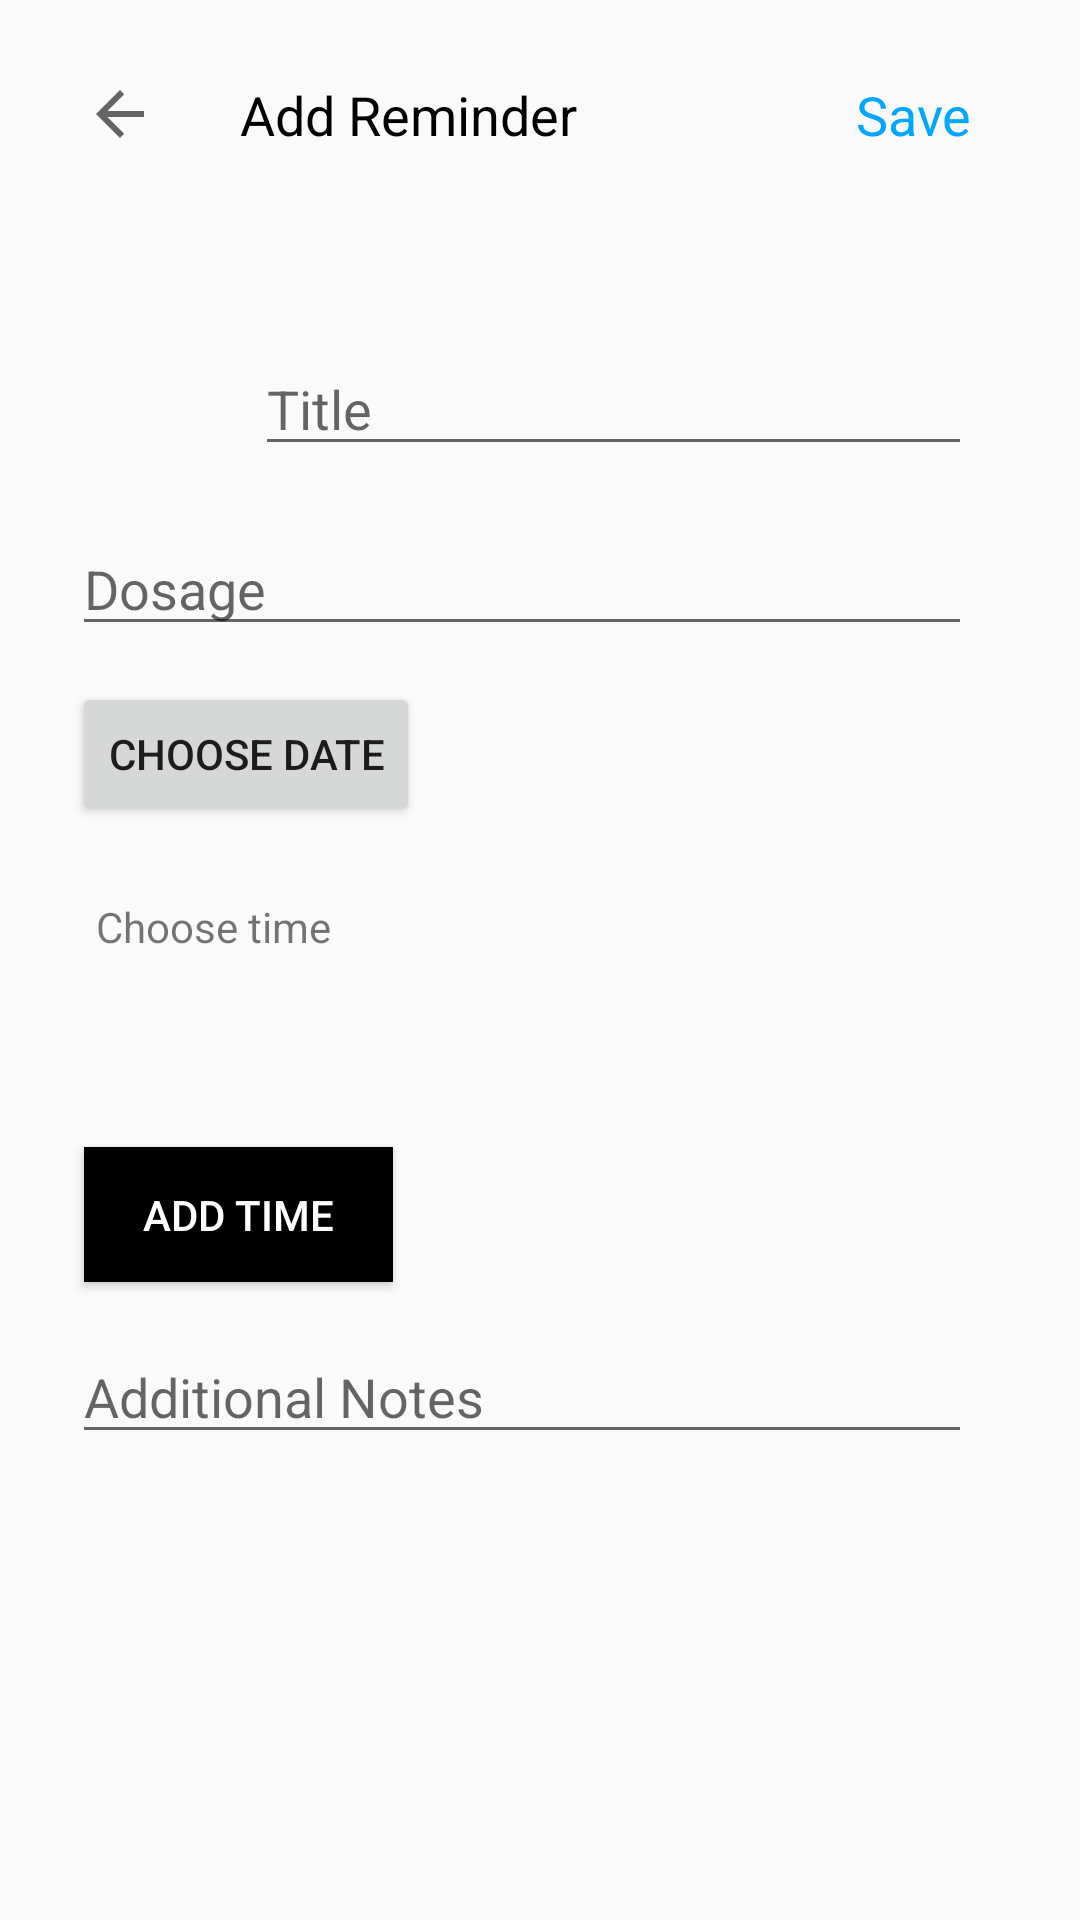

Here is an Android app screen rendered from its layout file. Give the layout XML and the strings, colors and styles it references.
<!-- AndroidManifest.xml: application theme AppTheme.NoActionBar -->
<!-- res/layout/activity_add_reminder2.xml -->
<?xml version="1.0" encoding="utf-8"?>
<android.support.constraint.ConstraintLayout xmlns:android="http://schemas.android.com/apk/res/android"
    xmlns:app="http://schemas.android.com/apk/res-auto"
    xmlns:tools="http://schemas.android.com/tools"
    android:layout_width="match_parent"
    android:layout_height="match_parent"
    tools:context=".AddReminder">

    <EditText
        android:id="@+id/titleText"
        android:layout_width="239dp"
        android:layout_height="wrap_content"
        android:layout_marginTop="8dp"
        android:layout_marginEnd="36dp"
        android:layout_marginBottom="3dp"
        android:ems="10"
        android:hint="Title"
        android:inputType="textPersonName"
        app:layout_constraintBottom_toTopOf="@+id/dosageText"
        app:layout_constraintEnd_toEndOf="parent"
        app:layout_constraintTop_toTopOf="parent"
        app:layout_constraintVertical_bias="0.871" />

    <EditText
        android:id="@+id/dosageText"
        android:layout_width="0dp"
        android:layout_height="wrap_content"
        android:layout_marginStart="24dp"
        android:layout_marginTop="8dp"
        android:layout_marginBottom="8dp"
        android:ems="10"
        android:hint="Dosage"
        android:inputType="textPersonName"
        app:layout_constraintBottom_toBottomOf="parent"
        app:layout_constraintEnd_toEndOf="@+id/titleText"
        app:layout_constraintHorizontal_bias="1.0"
        app:layout_constraintStart_toStartOf="parent"
        app:layout_constraintTop_toTopOf="parent"
        app:layout_constraintVertical_bias="0.285" />

    <ImageButton
        android:id="@+id/imageButton"
        android:layout_width="wrap_content"
        android:layout_height="wrap_content"
        android:layout_marginStart="16dp"
        android:layout_marginTop="16dp"
        android:backgroundTint="@color/status_material_light"
        android:onClick="switchToMain"
        app:layout_constraintStart_toStartOf="parent"
        app:layout_constraintTop_toTopOf="parent"
        app:srcCompat="?attr/actionModeCloseDrawable" />

    <TextView
        android:id="@+id/textView3"
        android:layout_width="wrap_content"
        android:layout_height="wrap_content"
        android:layout_marginStart="8dp"
        android:onClick="saveReminder"
        android:text="Save"
        android:textColor="#00A6FF"
        android:textSize="18sp"
        app:layout_constraintBottom_toBottomOf="@+id/imageButton"
        app:layout_constraintEnd_toEndOf="@+id/titleText"
        app:layout_constraintHorizontal_bias="1.0"
        app:layout_constraintStart_toEndOf="@+id/imageButton"
        app:layout_constraintTop_toTopOf="@+id/imageButton" />

    <EditText
        android:id="@+id/additionalText"
        android:layout_width="0dp"
        android:layout_height="wrap_content"
        android:layout_marginTop="16dp"
        android:ems="10"
        android:hint="Additional Notes"
        android:inputType="textMultiLine"
        app:layout_constraintEnd_toEndOf="@+id/dosageText"
        app:layout_constraintHorizontal_bias="1.0"
        app:layout_constraintStart_toStartOf="@+id/dosageText"
        app:layout_constraintTop_toBottomOf="@+id/button2" />

    <Button
        android:id="@+id/button2"
        android:layout_width="103dp"
        android:layout_height="45dp"
        android:layout_marginStart="4dp"
        android:layout_marginTop="64dp"
        android:background="#000000"
        android:onClick="showTimePicker"
        android:text="Add time"
        android:textColor="#ffffff"
        app:layout_constraintStart_toStartOf="@+id/dosageText"
        app:layout_constraintTop_toBottomOf="@+id/textView4" />

    <TextView
        android:id="@+id/textView4"
        android:layout_width="wrap_content"
        android:layout_height="wrap_content"
        android:layout_marginStart="8dp"
        android:layout_marginTop="24dp"
        android:text="Choose time"
        app:layout_constraintStart_toStartOf="@+id/dosageText"
        app:layout_constraintTop_toBottomOf="@+id/button3" />

    <Button
        android:id="@+id/button3"
        android:layout_width="wrap_content"
        android:layout_height="wrap_content"
        android:layout_marginTop="12dp"
        android:onClick="showCalendarPicker"
        android:text="Choose date"
        app:layout_constraintStart_toStartOf="@+id/dosageText"
        app:layout_constraintTop_toBottomOf="@+id/dosageText" />

    <TextView
        android:id="@+id/chosenDateView"
        android:layout_width="wrap_content"
        android:layout_height="wrap_content"
        android:layout_marginStart="16dp"
        app:layout_constraintBottom_toBottomOf="@+id/button3"
        app:layout_constraintStart_toEndOf="@+id/button3"
        app:layout_constraintTop_toTopOf="@+id/button3" />

    <TextView
        android:id="@+id/chosenTimeView"
        android:layout_width="wrap_content"
        android:layout_height="wrap_content"
        android:layout_marginTop="8dp"
        android:layout_marginBottom="8dp"
        app:layout_constraintBottom_toTopOf="@+id/button2"
        app:layout_constraintStart_toStartOf="@+id/textView4"
        app:layout_constraintTop_toBottomOf="@+id/textView4" />

    <TextView
        android:id="@+id/textView"
        android:layout_width="wrap_content"
        android:layout_height="wrap_content"
        android:layout_marginStart="16dp"
        android:text="Add Reminder"
        android:textColor="@color/black"
        android:textSize="18sp"
        app:layout_constraintBottom_toBottomOf="@+id/imageButton"
        app:layout_constraintStart_toEndOf="@+id/imageButton"
        app:layout_constraintTop_toTopOf="@+id/imageButton" />

</android.support.constraint.ConstraintLayout>
<!-- resources referenced by this layout -->
<resources>
  <color name="status_material_light">#fafafa</color>
  <style name="AppTheme.NoActionBar">
          <item name="windowActionBar">false</item>
          <item name="windowNoTitle">true</item>
      </style>
  <!-- not gathered from this repository: default colours our renderer supplied (Android Studio template values) -->
  <color name="black">#FF000000</color>
</resources>
